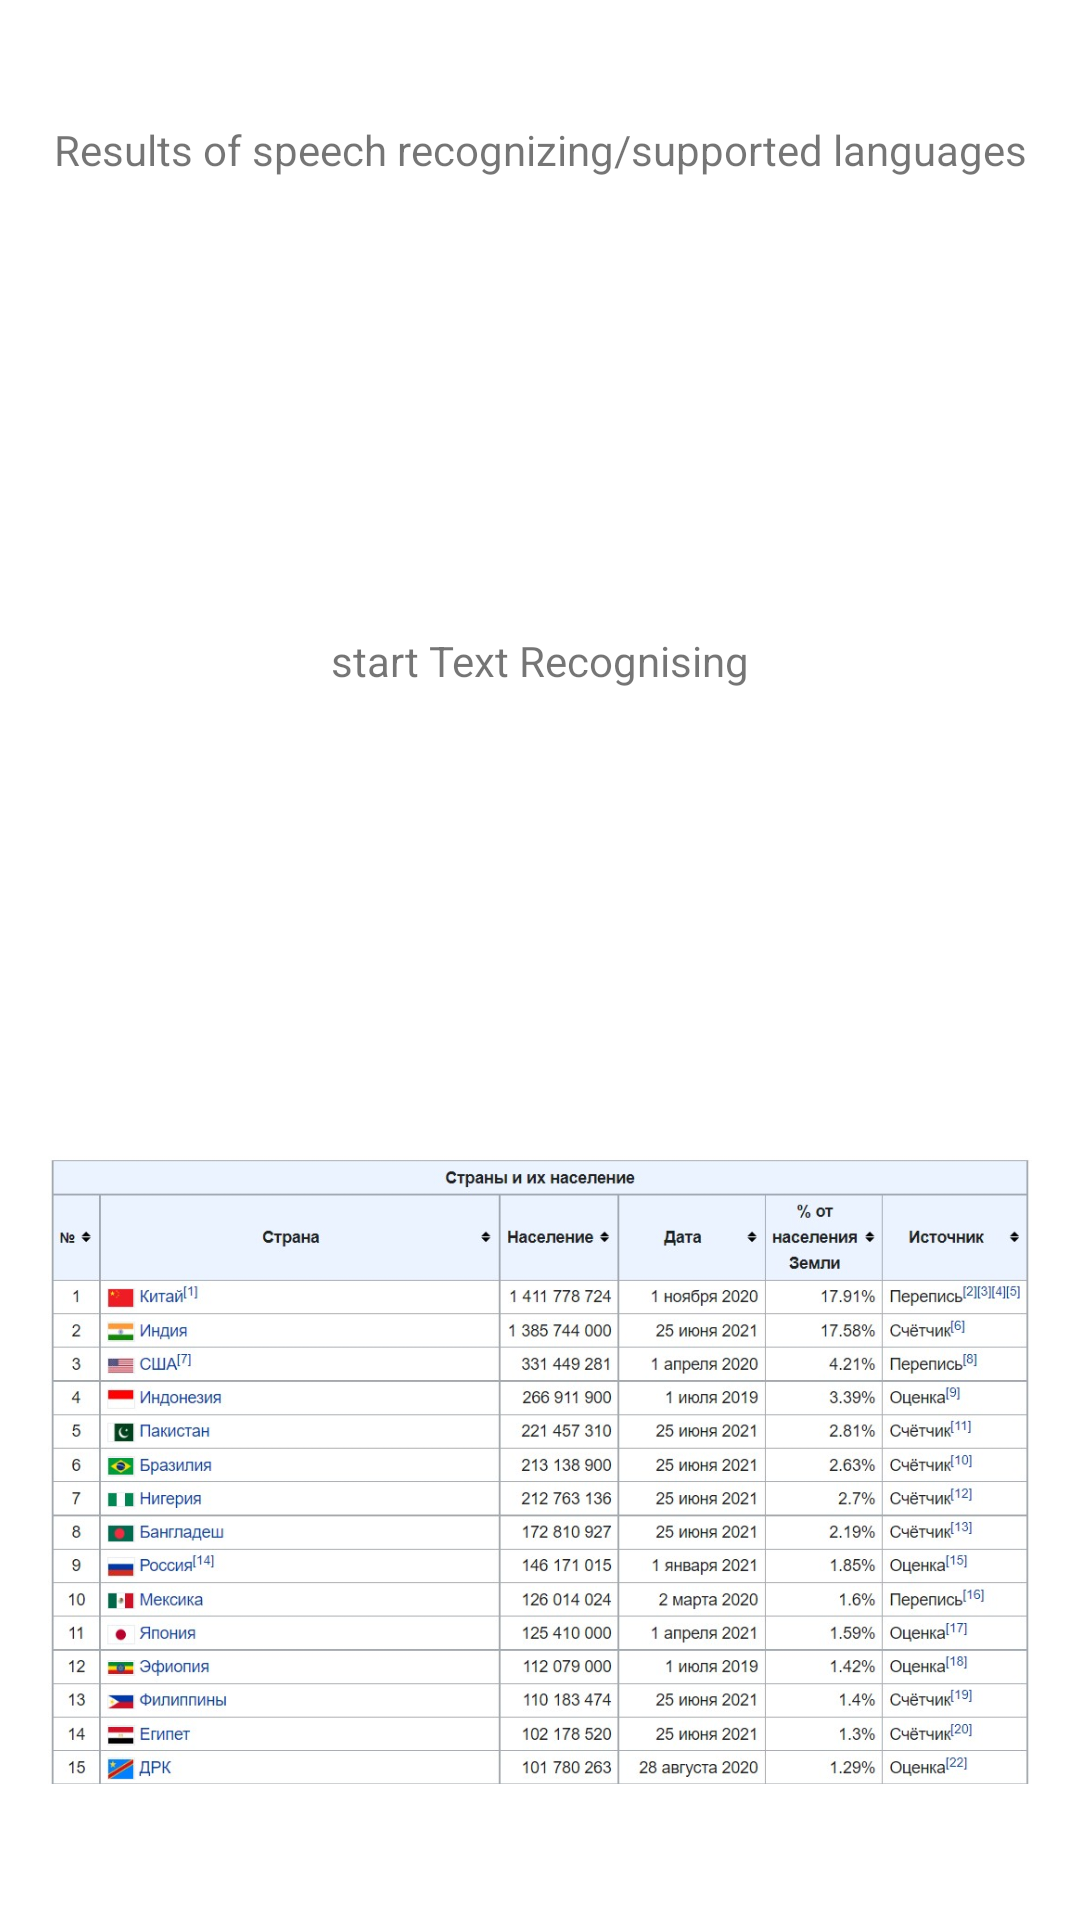

Write the Android layout XML for this screen, with the resource values it uses.
<!-- AndroidManifest.xml: application theme Theme.MLKitRuTest -->
<!-- res/layout/activity_form_recognition.xml -->
<?xml version="1.0" encoding="utf-8"?>
<androidx.constraintlayout.widget.ConstraintLayout xmlns:android="http://schemas.android.com/apk/res/android"
    xmlns:app="http://schemas.android.com/apk/res-auto"
    xmlns:tools="http://schemas.android.com/tools"
    android:layout_width="match_parent"
    android:layout_height="match_parent"
    tools:context=".MainActivity">

    <TextView
        android:id="@+id/resultsTextView"
        android:layout_width="match_parent"
        android:layout_height="wrap_content"
        android:gravity="center"
        android:minHeight="100dp"
        android:text="Results of speech recognizing/supported languages"
        app:layout_constraintEnd_toEndOf="parent"
        app:layout_constraintStart_toStartOf="parent"
        app:layout_constraintTop_toTopOf="parent" />

    <TextView
        android:id="@+id/textRecognising"
        android:layout_width="wrap_content"
        android:layout_height="wrap_content"
        android:background="?selectableItemBackground"
        android:padding="16dp"
        android:text="start Text Recognising"
        app:layout_constraintBottom_toTopOf="@id/imageView"
        app:layout_constraintLeft_toLeftOf="parent"
        app:layout_constraintRight_toRightOf="parent"
        app:layout_constraintTop_toBottomOf="@id/resultsTextView" />

    <ImageView
        android:id="@+id/imageView"
        android:layout_width="match_parent"
        android:layout_height="300dp"
        android:layout_marginTop="16dp"
        android:padding="16dp"
        android:src="@drawable/russian_table_image"
        app:layout_constraintBottom_toBottomOf="parent"
        app:layout_constraintLeft_toLeftOf="parent"
        app:layout_constraintRight_toRightOf="parent"
        tools:ignore="ContentDescription" />

</androidx.constraintlayout.widget.ConstraintLayout>
<!-- resources referenced by this layout -->
<resources>
  <!-- drawable russian_table_image: jpg bitmap (drawable, 182847 bytes) -->
  <style name="Theme.MLKitRuTest" parent="Theme.MaterialComponents.DayNight.DarkActionBar">
          
          <item name="colorPrimary">@color/purple_500</item>
          <item name="colorPrimaryVariant">@color/purple_700</item>
          <item name="colorOnPrimary">@color/white</item>
          
          <item name="colorSecondary">@color/teal_200</item>
          <item name="colorSecondaryVariant">@color/teal_700</item>
          <item name="colorOnSecondary">@color/black</item>
          
          <item name="android:statusBarColor" tools:targetApi="l">?attr/colorPrimaryVariant</item>
          
      </style>
  <!-- not gathered from this repository: default colours our renderer supplied (Android Studio template values) -->
  <color name="purple_500">#FF6200EE</color>
  <color name="purple_700">#FF3700B3</color>
  <color name="teal_200">#FF03DAC5</color>
  <color name="teal_700">#FF018786</color>
  <color name="black">#FF000000</color>
  <color name="white">#FFFFFFFF</color>
</resources>
